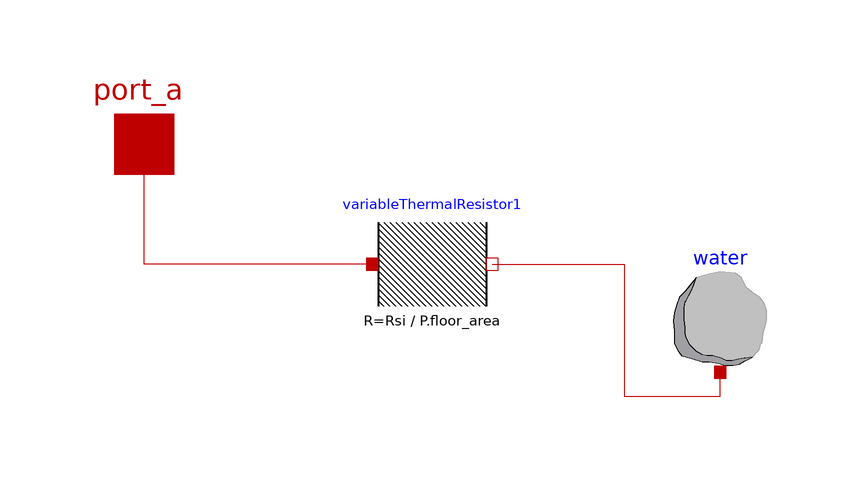

The Modelica model whose source follows is shown above as a component diagram (icons at their Placement, wires along their Line points).

model waterHeatStorage
  parameter solarGreenhouseV2.greenhouseParameters P;



  Modelica.Thermal.HeatTransfer.Interfaces.HeatPort_a port_a
    annotation (Placement(transformation(extent={{-78,0},{-58,20}})));
  Modelica.Thermal.HeatTransfer.Components.HeatCapacitor water( C = P.water_volume_M3_per_M2*1000*P.floor_area*4184, T(
      fixed=true,
      start=293.15))
    annotation (Placement(transformation(extent={{18,-28},{38,-8}})));
  variableThermalResistor variableThermalResistor1( R = Rsi/P.floor_area) annotation (
      Placement(transformation(extent={{-30,-20},{-10,0}})));

  Modelica.Units.SI.Temperature air_temp;
  Modelica.Units.SI.Temperature water_temp;
  Real Rsi;

 // Interfaces.WaterMassPort_a waterMassPort_a annotation (Placement(
 //       transformation(extent={{-78,46},{-58,66}})));
  //Modelica.Thermal.HeatTransfer.Sources.PrescribedHeatFlow
  //  latentHeatFlow annotation (Placement(transformation(extent={{-96,
   //         16},{-76,36}})));
equation
  //waterMassPort_a.MV_flow = solarGreenhouseV2.Functions.onAfterSwitchVal( air_temp,  29,  100) *(air_temp -29+273.15)*100;
  //latentHeatFlow.Q_flow = waterMassPort_a.MV_flow*

  Rsi =  + (P.water_Rsi_max)*solarGreenhouseV2.Functions.onAfterSwitchVal( air_temp,  P.water_discharge_temp,  1000)*solarGreenhouseV2.Functions.onBeforeSwitchVal( air_temp, P.water_recharge_temp,  1000)
  + (P.water_Rsi_min)*( 1- solarGreenhouseV2.Functions.onAfterSwitchVal( air_temp,  P.water_discharge_temp,  1000)*solarGreenhouseV2.Functions.onBeforeSwitchVal( air_temp, P.water_recharge_temp,  1000));

  water_temp = water.T;
  air_temp = port_a.T;
  connect(variableThermalResistor1.port_b, water.port) annotation (
     Line(points={{-10,-10},{12,-10},{12,-32},{28,-32},{28,-28}},
        color={191,0,0}));
  connect(variableThermalResistor1.port_a, port_a) annotation (
      Line(points={{-30,-10},{-68,-10},{-68,10}}, color={191,0,0}));
  annotation (Icon(coordinateSystem(preserveAspectRatio=false),
        graphics={Rectangle(
          extent={{-48,82},{86,-90}},
          lineColor={28,108,200},
          fillColor={170,213,255},
          fillPattern=FillPattern.Solid), Text(
          extent={{-138,4},{174,-64}},
          textColor={28,108,200},
          textString="%name")}),
      Diagram(coordinateSystem(preserveAspectRatio=false)));
end waterHeatStorage;